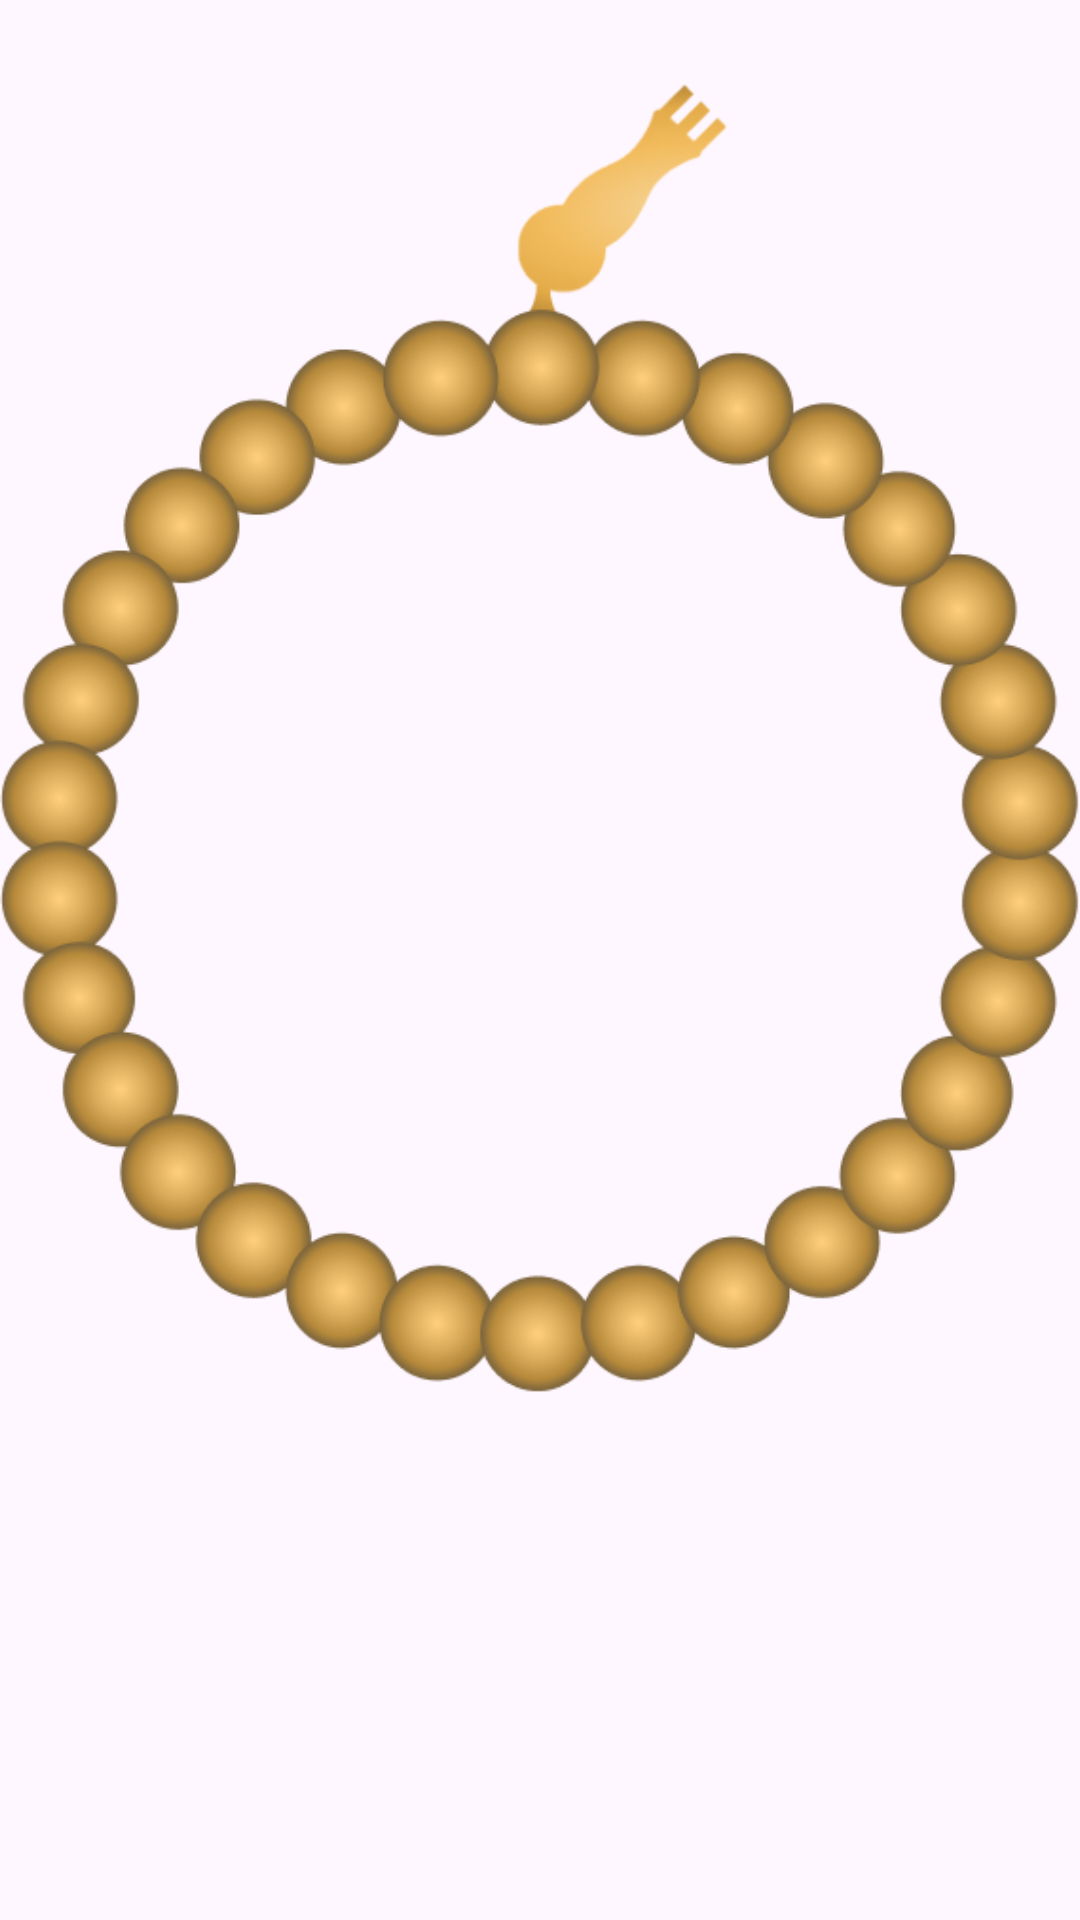

The Android layout XML behind this screen, and the referenced resources:
<!-- AndroidManifest.xml: application theme Theme.Islami -->
<!-- res/layout/fragment_sipha.xml -->
<?xml version="1.0" encoding="utf-8"?>
<androidx.constraintlayout.widget.ConstraintLayout xmlns:android="http://schemas.android.com/apk/res/android"
    xmlns:app="http://schemas.android.com/apk/res-auto"
    xmlns:tools="http://schemas.android.com/tools"
    android:layout_width="match_parent"
    android:layout_height="match_parent"
    android:fitsSystemWindows="true"
    android:background="@drawable/sepha_background"
    tools:context=".ui.fragments.SiphaFragment">

    <ImageView
        android:id="@+id/imvTitle"
        android:layout_width="260dp"
        android:layout_height="0dp"
        android:layout_marginTop="28dp"
        android:adjustViewBounds="true"
        android:src="@drawable/logo_islami"
        app:layout_constraintEnd_toEndOf="parent"
        app:layout_constraintStart_toStartOf="parent"
        app:layout_constraintTop_toTopOf="parent" />

    <FrameLayout
        android:id="@+id/imvSipha"
        android:layout_width="match_parent"
        android:layout_height="0dp"
        app:layout_constraintBottom_toBottomOf="parent"
        app:layout_constraintEnd_toEndOf="parent"
        app:layout_constraintStart_toStartOf="parent"
        app:layout_constraintTop_toBottomOf="@id/imvTitle">

        <ImageView

            android:layout_width="match_parent"
            android:layout_height="wrap_content"
            android:adjustViewBounds="true"
            android:src="@drawable/sebha_body" />
    </FrameLayout>

    <TextView
        android:id="@+id/tvZikr"
        android:layout_width="wrap_content"
        android:layout_height="wrap_content"
        android:layout_marginHorizontal="36dp"
        android:layout_marginTop="24dp"
        android:autoSizeMaxTextSize="36sp"
        android:fontFamily="@font/janna_lt_bold"
        android:textColor="@color/white"
        android:textSize="28sp"
        android:textStyle="bold"
        app:layout_constraintBottom_toBottomOf="@id/imvSipha"
        app:layout_constraintEnd_toEndOf="@+id/imvSipha"
        app:layout_constraintStart_toStartOf="@+id/imvSipha"
        app:layout_constraintTop_toTopOf="@id/imvSipha"
        tools:text="سبحان الله سبحان الله " />

    <TextView
        android:id="@+id/tvCountZikr"
        android:layout_width="wrap_content"
        android:layout_height="wrap_content"
        android:layout_marginTop="16dp"
        android:fontFamily="@font/janna_lt_bold"
        android:textColor="@color/white"
        android:textSize="36sp"
        android:textStyle="bold"
        app:layout_constraintEnd_toEndOf="@+id/tvZikr"
        app:layout_constraintStart_toStartOf="@+id/tvZikr"
        app:layout_constraintTop_toBottomOf="@+id/tvZikr"
        tools:text="20" />

</androidx.constraintlayout.widget.ConstraintLayout>
<!-- resources referenced by this layout -->
<resources>
  <color name="white">#FFFFFFFF</color>
  <!-- drawable sebha_body: png bitmap (drawable-nodpi, 152598 bytes) -->
  <style name="Theme.Islami" parent="Base.Theme.Islami" />
  <style name="Base.Theme.Islami" parent="Theme.Material3.DayNight.NoActionBar">
           <item name="colorPrimary">@color/colorPrimary</item>
           <item name="colorOnPrimary">@color/colorOnPrimary</item>
  
          <item name="colorSurfaceContainer">@color/colorPrimary</item>
          <item name="colorSurface">@color/white</item>
  
          <item name="colorSecondaryContainer">#60202020</item>
          <item name="colorOnSecondaryContainer">@color/white</item>
  
      </style>
  <color name="colorPrimary">#E2BE7F</color>
  <color name="colorOnPrimary">#FFFFFF</color>
</resources>
